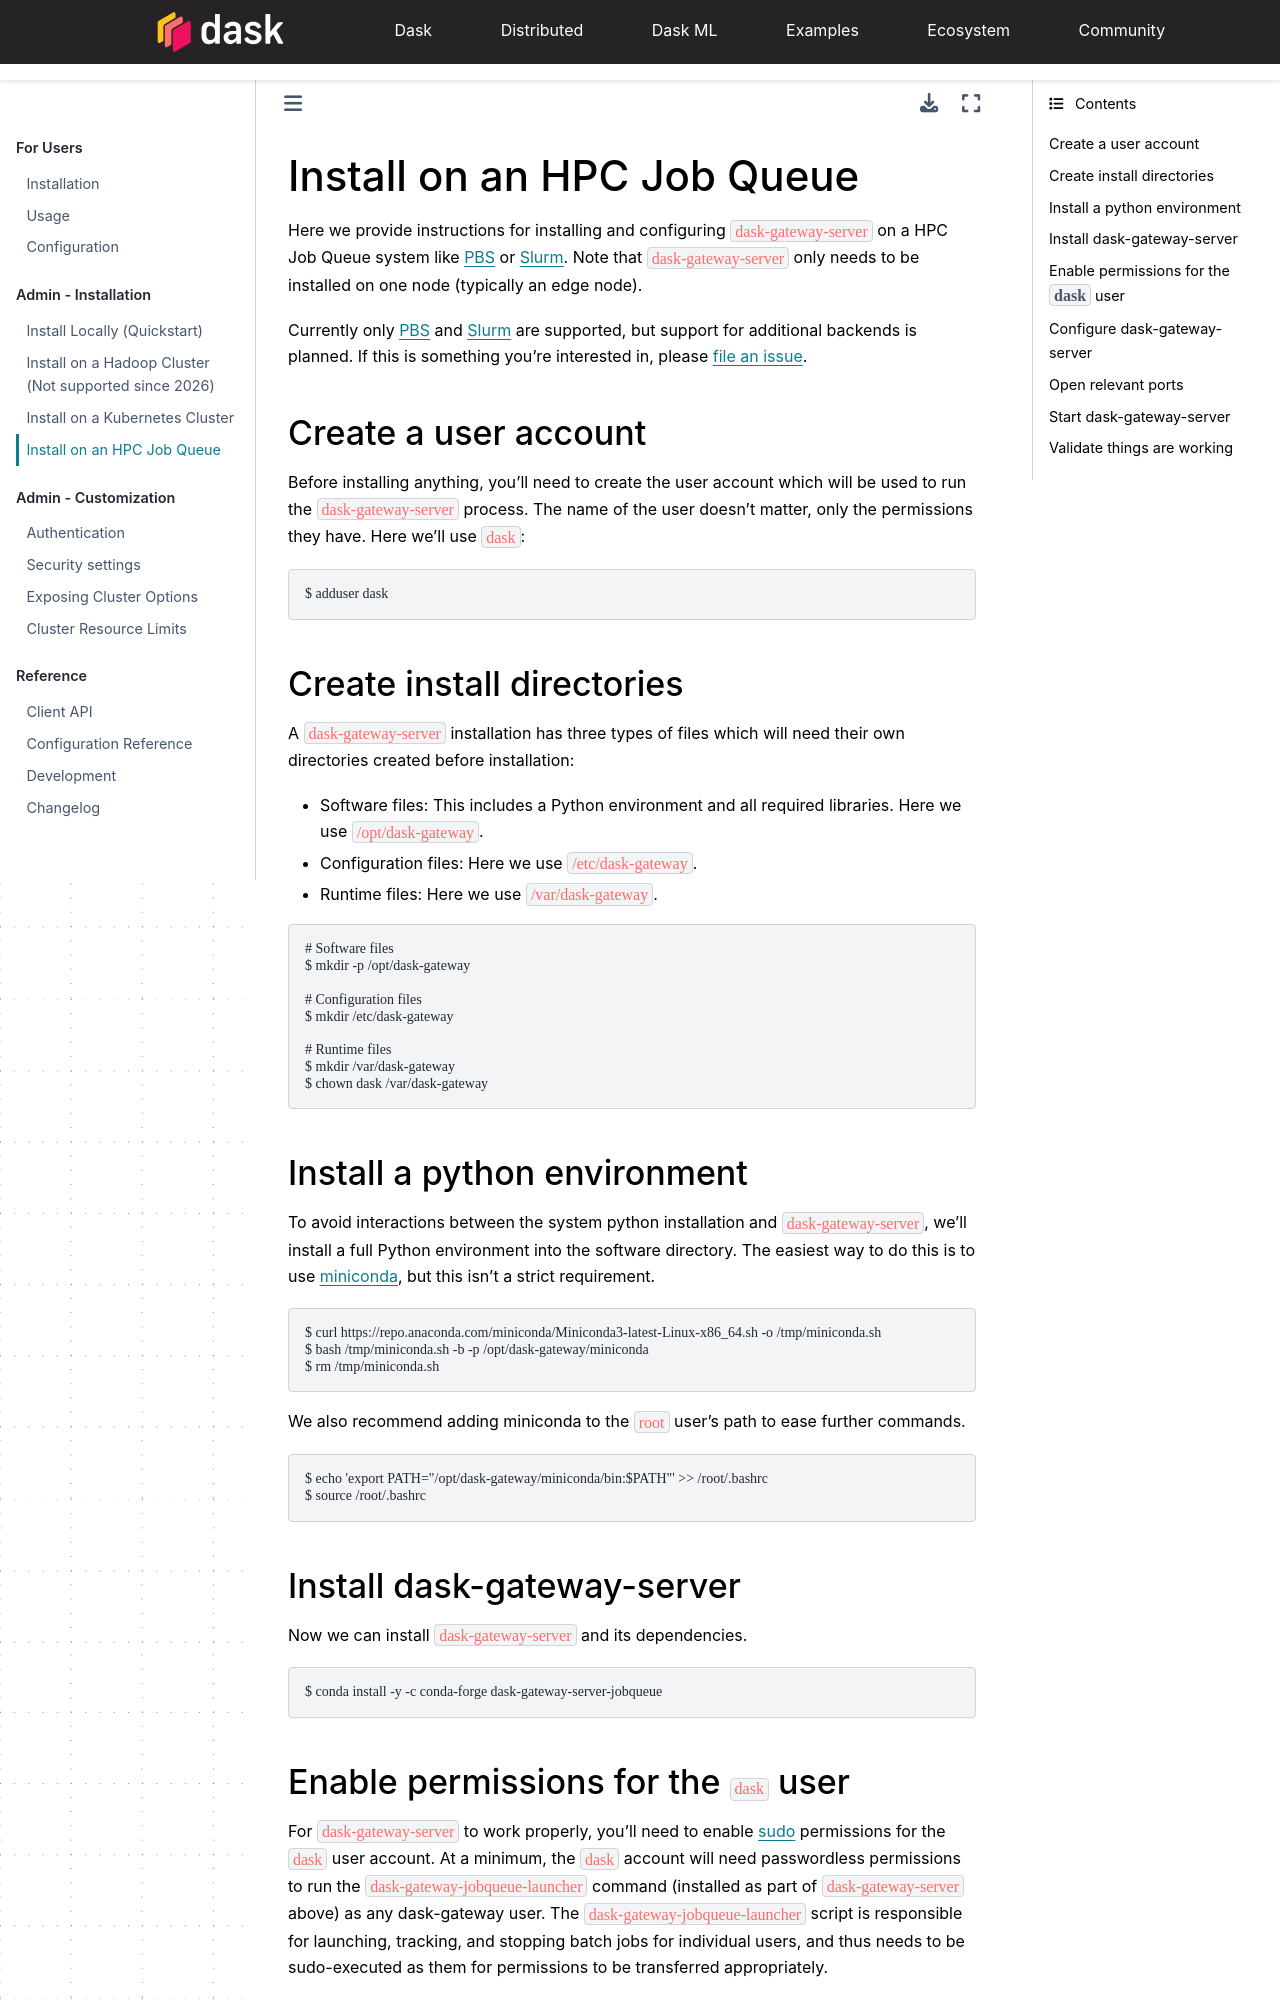

repository: dask/dask-gateway · page: install-jobqueue.html · generator: sphinx

Install on an HPC Job Queue
===========================

Here we provide instructions for installing and configuring
``dask-gateway-server`` on a HPC Job Queue system like PBS_ or Slurm_. Note
that ``dask-gateway-server`` only needs to be installed on one node (typically
an edge node).

Currently only PBS_ and Slurm_ are supported, but support for additional
backends is planned. If this is something you're interested in, please `file an
issue <https://github.com/dask/dask-gateway/issues>`__.


Create a user account
---------------------

Before installing anything, you'll need to create the user account which will
be used to run the ``dask-gateway-server`` process. The name of the user
doesn't matter, only the permissions they have. Here we'll use ``dask``:

.. code-block:: bash

    $ adduser dask


Create install directories
--------------------------

A ``dask-gateway-server`` installation has three types of files which will need
their own directories created before installation:

- Software files: This includes a Python environment and all required
  libraries. Here we use ``/opt/dask-gateway``.
- Configuration files: Here we use ``/etc/dask-gateway``.
- Runtime files: Here we use ``/var/dask-gateway``.

.. code-block:: bash

    # Software files
    $ mkdir -p /opt/dask-gateway

    # Configuration files
    $ mkdir /etc/dask-gateway

    # Runtime files
    $ mkdir /var/dask-gateway
    $ chown dask /var/dask-gateway


Install a python environment
----------------------------

To avoid interactions between the system python installation and
``dask-gateway-server``, we'll install a full Python environment into the
software directory. The easiest way to do this is to use miniconda_, but this
isn't a strict requirement.

.. code-block:: bash

    $ curl https://repo.anaconda.com/miniconda/Miniconda3-latest-Linux-x86_64.sh -o /tmp/miniconda.sh
    $ bash /tmp/miniconda.sh -b -p /opt/dask-gateway/miniconda
    $ rm /tmp/miniconda.sh

We also recommend adding miniconda to the ``root`` user's path to ease further
commands.

.. code-block:: bash

    $ echo 'export PATH="/opt/dask-gateway/miniconda/bin:$PATH"' >> /root/.bashrc
    $ source /root/.bashrc


Install dask-gateway-server
---------------------------

Now we can install ``dask-gateway-server`` and its dependencies.

.. code-block:: bash

    $ conda install -y -c conda-forge dask-gateway-server-jobqueue
